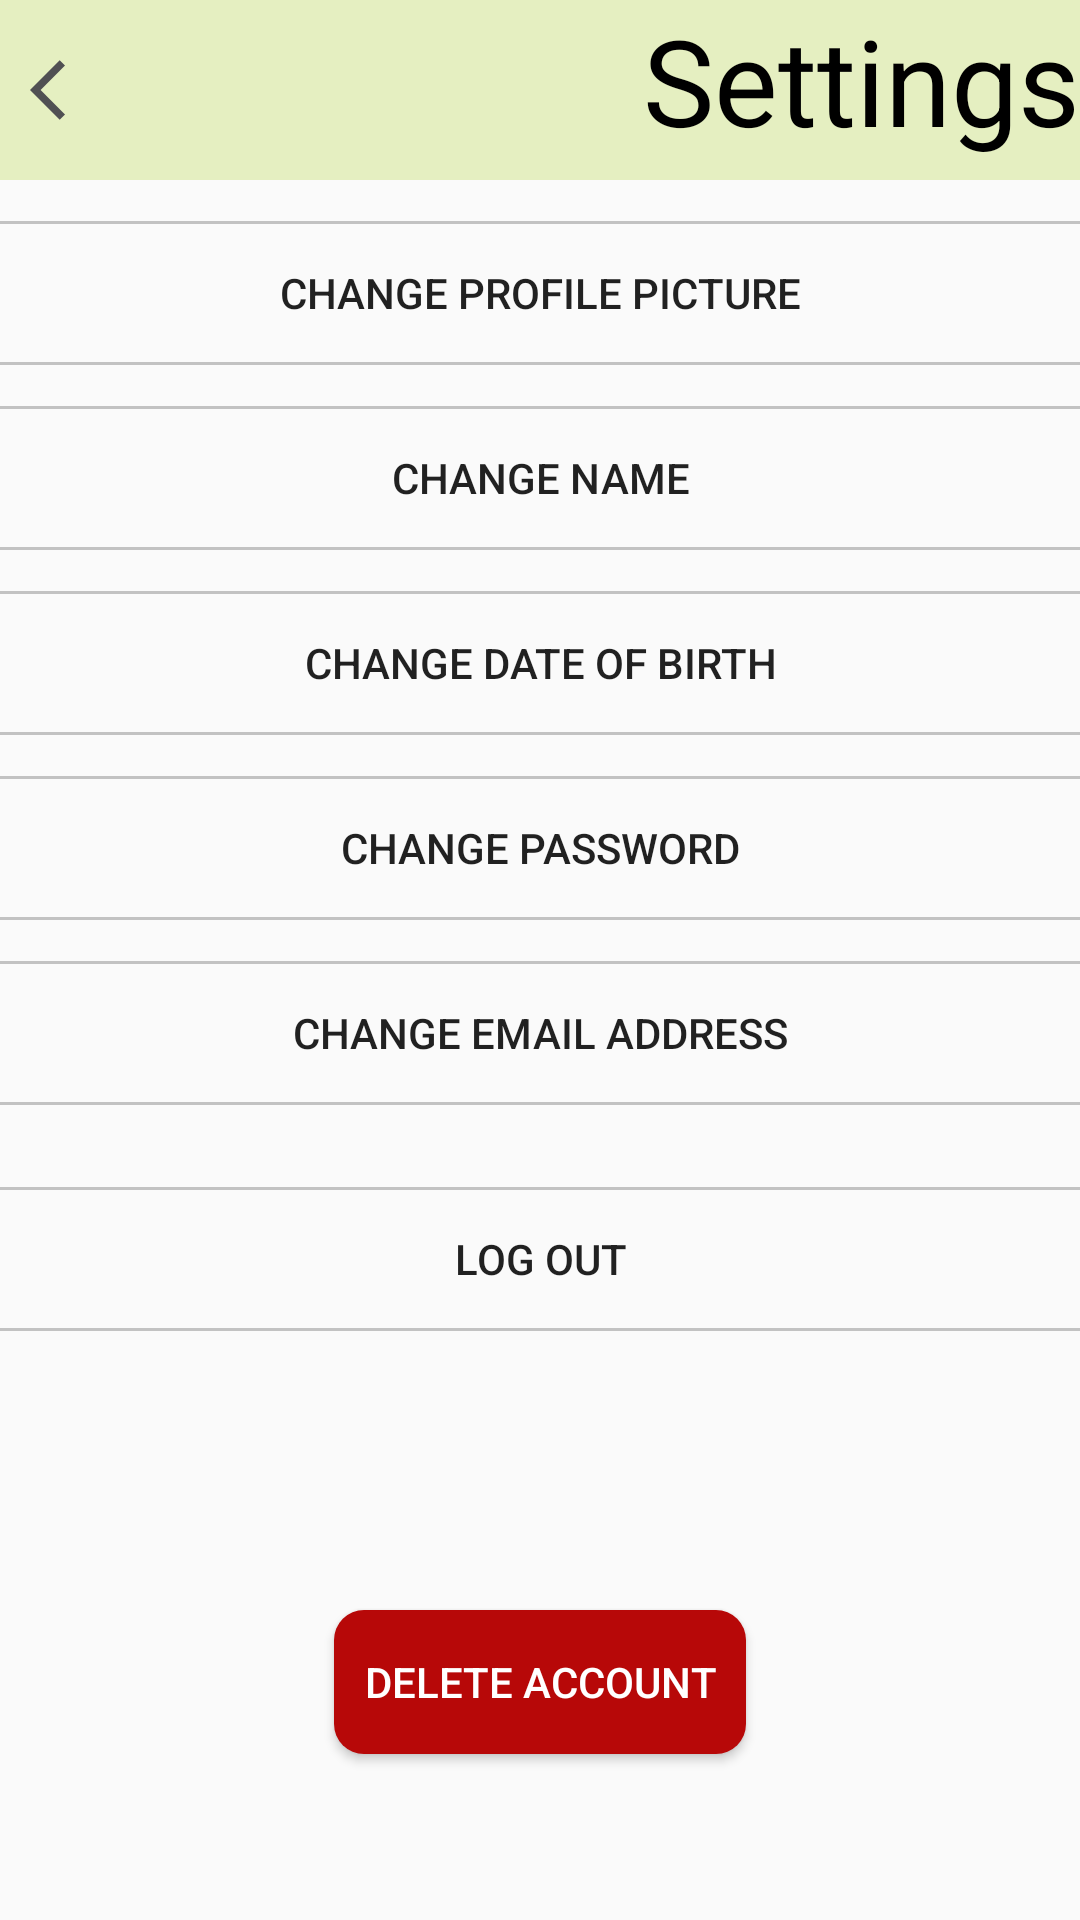

Here is an Android app screen rendered from its layout file. Give the layout XML and the strings, colors and styles it references.
<!-- AndroidManifest.xml: application theme Theme.ARReshare -->
<!-- res/layout/activity_setting.xml -->
<?xml version="1.0" encoding="utf-8"?>
<LinearLayout xmlns:android="http://schemas.android.com/apk/res/android"
    xmlns:tools="http://schemas.android.com/tools"
    android:layout_width="match_parent"
    android:layout_height="match_parent"
    android:orientation="vertical"
    tools:context=".SettingsActivity">

    <LinearLayout
        android:layout_width="match_parent"
        android:layout_height="60dp"
        android:background="#E5EFC1">

        <ImageButton
            android:id="@+id/back"
            android:layout_width="wrap_content"
            android:layout_height="match_parent"
            android:layout_marginLeft="10dp"
            android:background="#E5EFC1"
            android:src="@drawable/ic_baseline_arrow_back_ios_24">
        </ImageButton>

        <TextView

            android:layout_width="match_parent"
            android:layout_height="match_parent"
            android:text="Settings"
            android:textAlignment="textEnd"
            android:textColor="@color/black"
            android:textSize="40sp"></TextView>

    </LinearLayout>

    <LinearLayout
        android:layout_width="match_parent"
        android:layout_height="match_parent"
        android:orientation="vertical"
        android:layout_weight="0.5">

        <TextView
            android:layout_width="match_parent"
            android:layout_height="wrap_content"
            android:text="    "
            android:textSize="10dp">
        </TextView>

        <Button
            android:id="@+id/profile_picture"
            android:layout_width="match_parent"
            android:layout_height="wrap_content"
            android:text="Change Profile Picture"
            android:background="@drawable/underline_gray">

        </Button>


        <TextView
            android:layout_width="match_parent"
            android:layout_height="wrap_content"
            android:text="    "
            android:textSize="10dp">
        </TextView>

        <Button
            android:id="@+id/name"
            android:layout_width="match_parent"
            android:layout_height="wrap_content"
            android:text="Change Name"
            android:background="@drawable/underline_gray">

        </Button>


        <TextView
            android:layout_width="match_parent"
            android:layout_height="wrap_content"
            android:text="    "
            android:textSize="10dp">
        </TextView>

        <Button
            android:id="@+id/birthday"
            android:layout_width="match_parent"
            android:layout_height="wrap_content"
            android:text="Change Date of Birth"
            android:background="@drawable/underline_gray">

        </Button>


        <TextView
            android:layout_width="match_parent"
            android:layout_height="wrap_content"
            android:text="    "
            android:textSize="10dp">
        </TextView>

        <Button
            android:id="@+id/pwd"
            android:layout_width="match_parent"
            android:layout_height="wrap_content"
            android:text="Change Password"
            android:background="@drawable/underline_gray">

        </Button>


        <TextView
            android:layout_width="match_parent"
            android:layout_height="wrap_content"
            android:text="    "
            android:textSize="10dp">
        </TextView>

        <Button
            android:id="@+id/email"
            android:layout_width="match_parent"
            android:layout_height="wrap_content"
            android:text="Change Email Address"
            android:background="@drawable/underline_gray">

        </Button>


        <TextView
            android:layout_width="match_parent"
            android:layout_height="wrap_content"
            android:text="    "
            android:textSize="10dp">
        </TextView>

        <TextView
            android:layout_width="match_parent"
            android:layout_height="wrap_content"
            android:text="    "
            android:textSize="10dp">
        </TextView>

        <Button
            android:id="@+id/logout"
            android:layout_width="match_parent"
            android:layout_height="wrap_content"
            android:text="Log Out"
            android:background="@drawable/underline_gray">

        </Button>


        <TextView
            android:layout_width="match_parent"
            android:layout_height="wrap_content"
            android:text="    "
            android:textSize="70dp">
            android:textSize="30dp">
        </TextView>

        <Button
            android:id="@+id/detele"
            android:layout_width="wrap_content"
            android:layout_height="wrap_content"
            android:layout_gravity="center_horizontal"
            android:background="@drawable/button_back_red"
            android:paddingStart="10dp"
            android:paddingLeft="10dp"
            android:paddingTop="10dp"
            android:paddingEnd="10dp"
            android:paddingRight="10dp"
            android:paddingBottom="10dp"
            android:text="Delete Account"
            android:textColor="@color/white">

        </Button>

    </LinearLayout>

</LinearLayout>
<!-- resources referenced by this layout -->
<resources>
  <color name="black">#FF000000</color>
  <color name="white">#FFFFFFFF</color>
  <!-- drawable button_back_red (drawable) -->
  <?xml version="1.0" encoding="utf-8"?>
  <shape xmlns:android="http://schemas.android.com/apk/res/android">
      <solid android:color="#B70808"/>
      <corners android:topLeftRadius="10dip"
          android:topRightRadius="10dip"
          android:bottomRightRadius="10dip"
          android:bottomLeftRadius="10dip" />
      
  </shape>
  <!-- drawable ic_baseline_arrow_back_ios_24 (drawable) -->
  <vector android:autoMirrored="true" android:height="24dp"
      android:tint="#505053" android:viewportHeight="24"
      android:viewportWidth="24" android:width="24dp" xmlns:android="http://schemas.android.com/apk/res/android">
      <path android:fillColor="@android:color/white" android:pathData="M11.67,3.87L9.9,2.1 0,12l9.9,9.9 1.77,-1.77L3.54,12z"/>
  </vector>
  <!-- drawable underline_gray (drawable) -->
  <layer-list xmlns:android="http://schemas.android.com/apk/res/android">
      <item
          android:left="-1dp"
          android:right="-1dp">
  
          <shape>
              <stroke
                  android:width="1dp"
                  android:color="#C2C2C2"/>
          </shape>
      </item>
  </layer-list>
  <style name="Theme.ARReshare" parent="Theme.AppCompat.DayNight.NoActionBar">
          
          <item name="colorPrimary">@color/purple_500</item>
          <item name="colorPrimaryVariant">@color/black</item>
          <item name="colorOnPrimary">@color/white</item>
          
          <item name="colorSecondary">@color/teal_200</item>
          <item name="colorSecondaryVariant">@color/teal_700</item>
          <item name="colorOnSecondary">@color/black</item>
          
          <item name="android:statusBarColor" tools:targetApi="l">?attr/colorPrimaryVariant</item>
          
      </style>
  <color name="purple_500">#FF6200EE</color>
  <color name="teal_200">#FF03DAC5</color>
  <color name="teal_700">#FF018786</color>
</resources>
